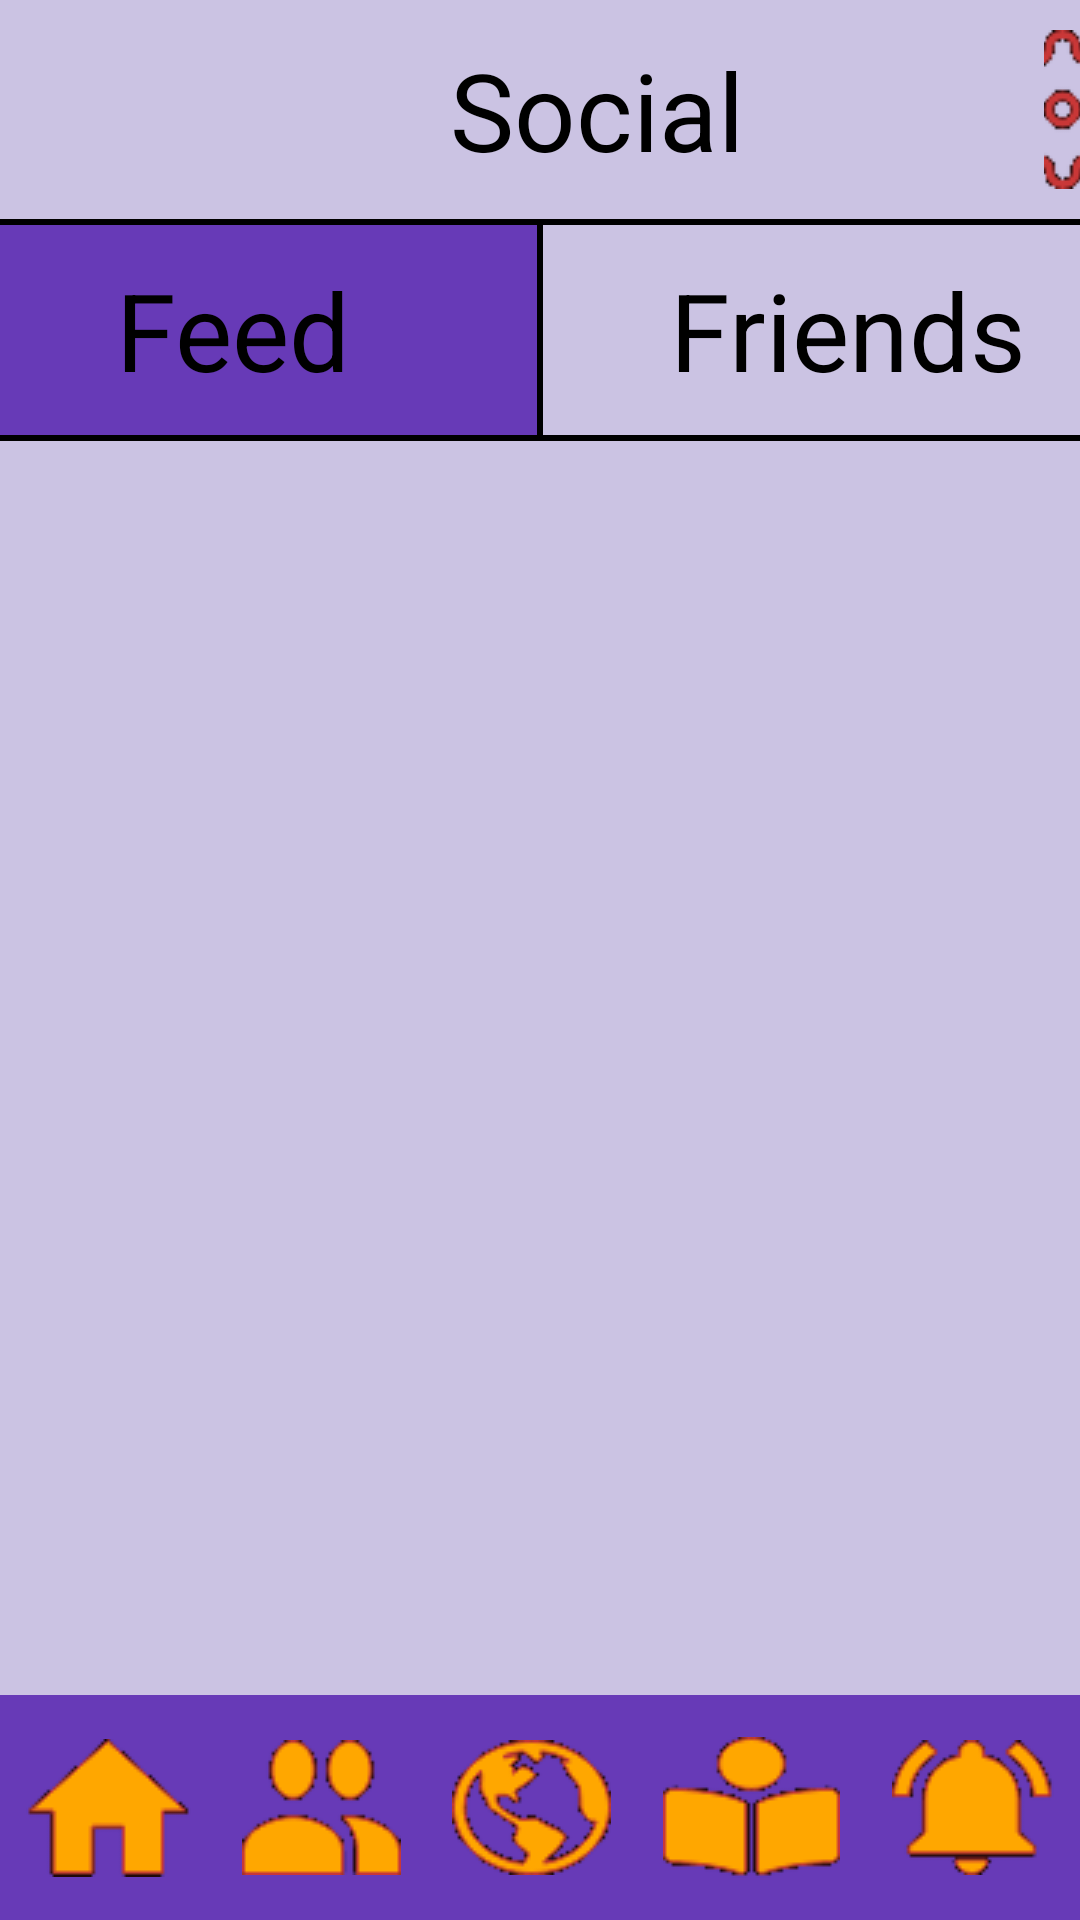

Here is an Android app screen rendered from its layout file. Give the layout XML and the strings, colors and styles it references.
<!-- AndroidManifest.xml: application theme Theme.AppCompat.Light.NoActionBar -->
<!-- res/layout/social.xml -->
<?xml version="1.0" encoding="utf-8"?>

<androidx.constraintlayout.widget.ConstraintLayout xmlns:android="http://schemas.android.com/apk/res/android"
    xmlns:app="http://schemas.android.com/apk/res-auto"
    xmlns:tools="http://schemas.android.com/tools"
    android:layout_width="match_parent"
    android:layout_height="match_parent"
    android:background="@color/lightPurple"
    tools:context=".login">

    <LinearLayout
        app:layout_constraintTop_toTopOf="parent"
        android:layout_width="match_parent"
        android:layout_height="655dp"
        android:orientation="vertical">


        <LinearLayout
            app:layout_constraintTop_toTopOf="parent"
            android:layout_width="match_parent"
            android:layout_height="wrap_content"
            android:orientation="horizontal" >

            <TextView
                android:layout_width="wrap_content"
                android:layout_height="wrap_content"
                android:text="Social"
                android:textSize="36sp"
                android:textColor="@color/black"
                android:layout_gravity="center"
                android:layout_marginLeft="150dp"/>

            <ImageButton
                android:id="@+id/settings_button"
                android:layout_width="wrap_content"
                android:layout_height="wrap_content"
                android:layout_marginLeft="100dp"
                android:layout_marginTop="10dp"
                android:layout_marginBottom="10dp"
                android:background="@color/lightPurple"
                app:srcCompat="@drawable/settings" />

        </LinearLayout>

        <LinearLayout
            android:layout_width="match_parent"
            android:layout_height="wrap_content"
            android:orientation="horizontal" >

            <LinearLayout
                android:layout_width="match_parent"
                android:layout_height="74dp"
                android:orientation="horizontal"
                android:background="@color/black"
                android:gravity="center" >
                <Button
                    android:id="@+id/feed_tab"
                    android:layout_width="203dp"
                    android:layout_height="70dp"
                    android:text="Feed"
                    android:textAppearance="@style/TextAppearance.AppCompat.Medium"
                    android:textAllCaps="false"
                    android:textSize="36sp"
                    android:textColor="@color/black"
                    android:gravity="center"
                    android:background="#673AB7"
                    android:layout_marginRight="1dp"/>
                <Button
                    android:id="@+id/friends_tab"
                    android:layout_width="203dp"
                    android:layout_height="70dp"
                    android:textAppearance="@style/TextAppearance.AppCompat.Medium"
                    android:textAllCaps="false"
                    android:text="Friends"
                    android:textSize="36sp"
                    android:textColor="@color/black"
                    android:gravity="center"
                    android:background="@color/lightPurple"
                    android:layout_marginLeft="1dp"/>
            </LinearLayout>

        </LinearLayout>

        <ListView
            android:id="@+id/feed_list_view"
            android:layout_width="match_parent"
            android:layout_height="match_parent"
            android:layout_marginTop="20dp"
            android:layout_marginLeft="50dp"
            android:divider="@android:color/transparent"
            android:dividerHeight="20dp" >
        </ListView>

    </LinearLayout>

    <LinearLayout
        android:id="@+id/linearLayout2"
        android:layout_width="match_parent"
        android:layout_height="75dp"
        android:background="#673AB7"
        android:orientation="horizontal"
        app:layout_constraintBottom_toBottomOf="parent"
        tools:layout_editor_absoluteX="28dp">

        <ImageButton
            android:id="@+id/pageHomeBtn"
            android:layout_width="wrap_content"
            android:layout_height="match_parent"
            android:layout_weight="1"
            android:background="#673AB7"
            app:srcCompat="@drawable/homeorange" />

        <ImageButton
            android:id="@+id/pageSocialBtn"
            android:layout_width="wrap_content"
            android:layout_height="match_parent"
            android:layout_weight="1"
            android:background="#673AB7"
            app:srcCompat="@drawable/socialicon" />

        <ImageButton
            android:id="@+id/pageExplorBtn"
            android:layout_width="wrap_content"
            android:layout_height="match_parent"
            android:layout_weight="1"
            android:background="@color/regularPurple"
            android:clickable="false"
            app:srcCompat="@drawable/exploreicon" />

        <ImageButton
            android:id="@+id/pageCBookBtn"
            android:layout_width="wrap_content"
            android:layout_height="match_parent"
            android:layout_weight="1"
            android:background="@color/regularPurple"
            app:srcCompat="@drawable/cookbookicon" />

        <ImageButton
            android:id="@+id/pageNotiBtn"
            android:layout_width="wrap_content"
            android:layout_height="match_parent"
            android:layout_weight="1"
            android:background="#673AB7"
            app:srcCompat="@drawable/notification" />
    </LinearLayout>
</androidx.constraintlayout.widget.ConstraintLayout>
<!-- resources referenced by this layout -->
<resources>
  <color name="black">#FF000000</color>
  <color name="lightPurple">#CBC3E3</color>
  <color name="regularPurple">#673AB7</color>
  <!-- drawable cookbookicon: png bitmap (drawable, 2310 bytes) -->
  <!-- drawable exploreicon: png bitmap (drawable, 4295 bytes) -->
  <!-- drawable homeorange: png bitmap (drawable, 1671 bytes) -->
  <!-- drawable notification: png bitmap (drawable, 2578 bytes) -->
  <!-- drawable settings: png bitmap (drawable, 2858 bytes) -->
  <!-- drawable socialicon: png bitmap (drawable, 2429 bytes) -->
</resources>
